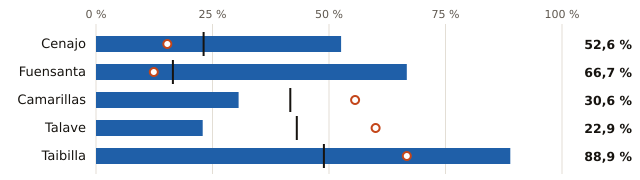

The table this chart was drawn from, first rows:
embalse, pct, pct_hace_1_anio, pct_media_10_anios, vol_hm3, capacidad_hm3
Cenajo, 52.6, 15.3, 23.1, 230.0, 437.0
Fuensanta, 66.7, 12.4, 16.5, 140.0, 210.0
Camarillas, 30.6, 55.6, 41.7, 11.0, 36.0
Talave, 22.9, 60.0, 43.1, 8.0, 35.0
Taibilla, 88.9, 66.7, 48.9, 8.0, 9.0
